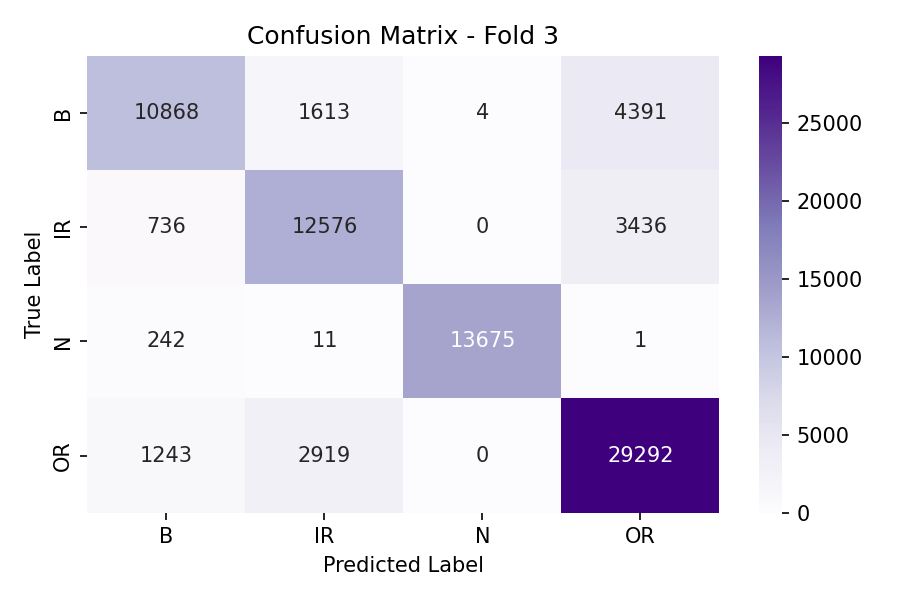

Values plotted in this chart, from the file beside it:
, B, IR, N, OR
B, 10868, 1613, 4, 4391
IR, 736, 12576, 0, 3436
N, 242, 11, 13675, 1
OR, 1243, 2919, 0, 29292
